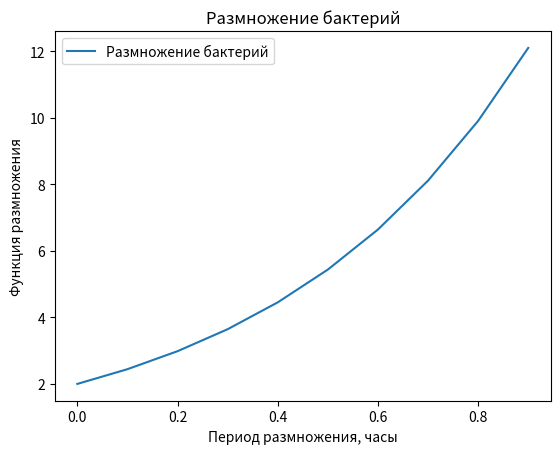

The script that saved this image:
import numpy as np
from scipy.integrate import odeint
import matplotlib.pyplot as plt

t = np.arange(0, 1, 0.1)

def advence(m, t):
    dmdt = k * m
    return dmdt

m = 2
k = 2

solve_Bi = odeint(advence, m, t)

plt.plot(t, solve_Bi[:,0], label='Размножение бактерий')
plt.xlabel('Период размножения, часы')
plt.ylabel('Функция размножения')
plt.title('Размножение бактерий')
plt.legend()

plt.show()